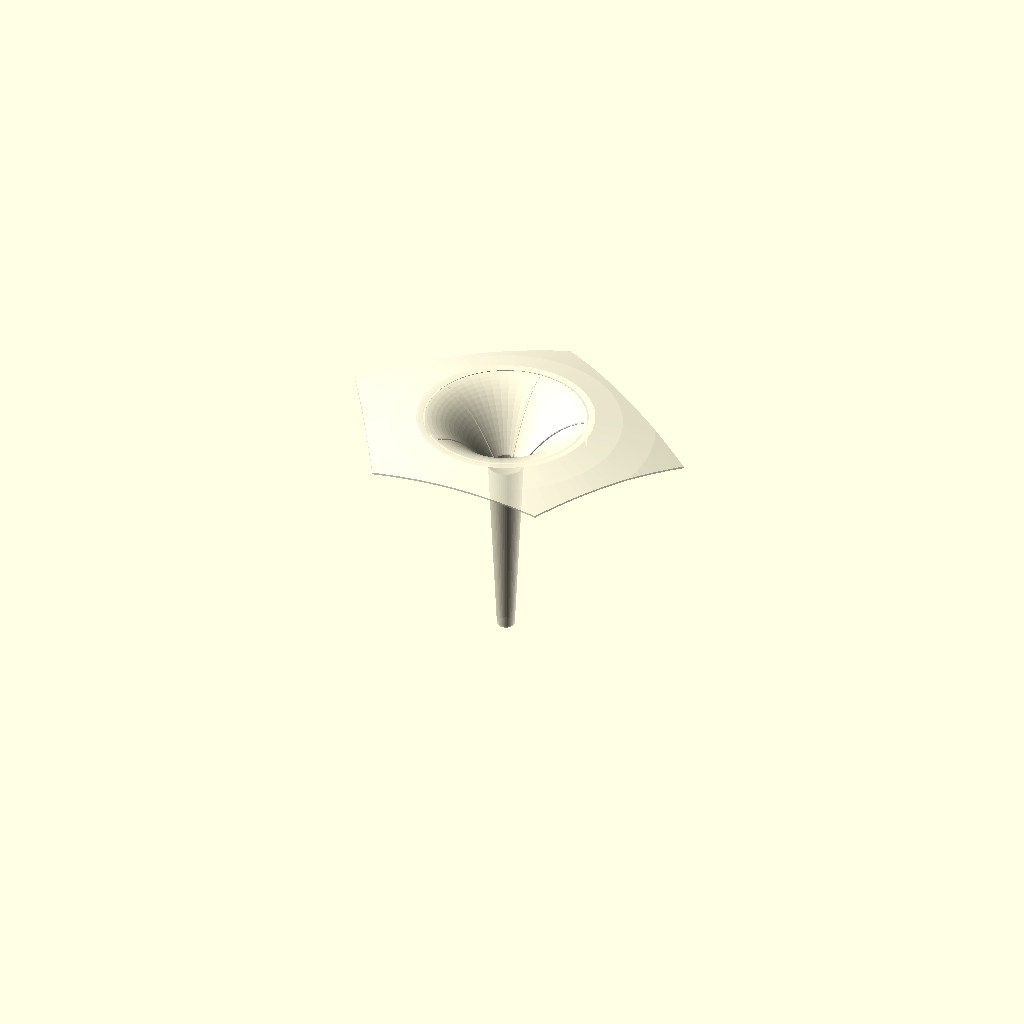
Cell 1: the model at its default parameters.
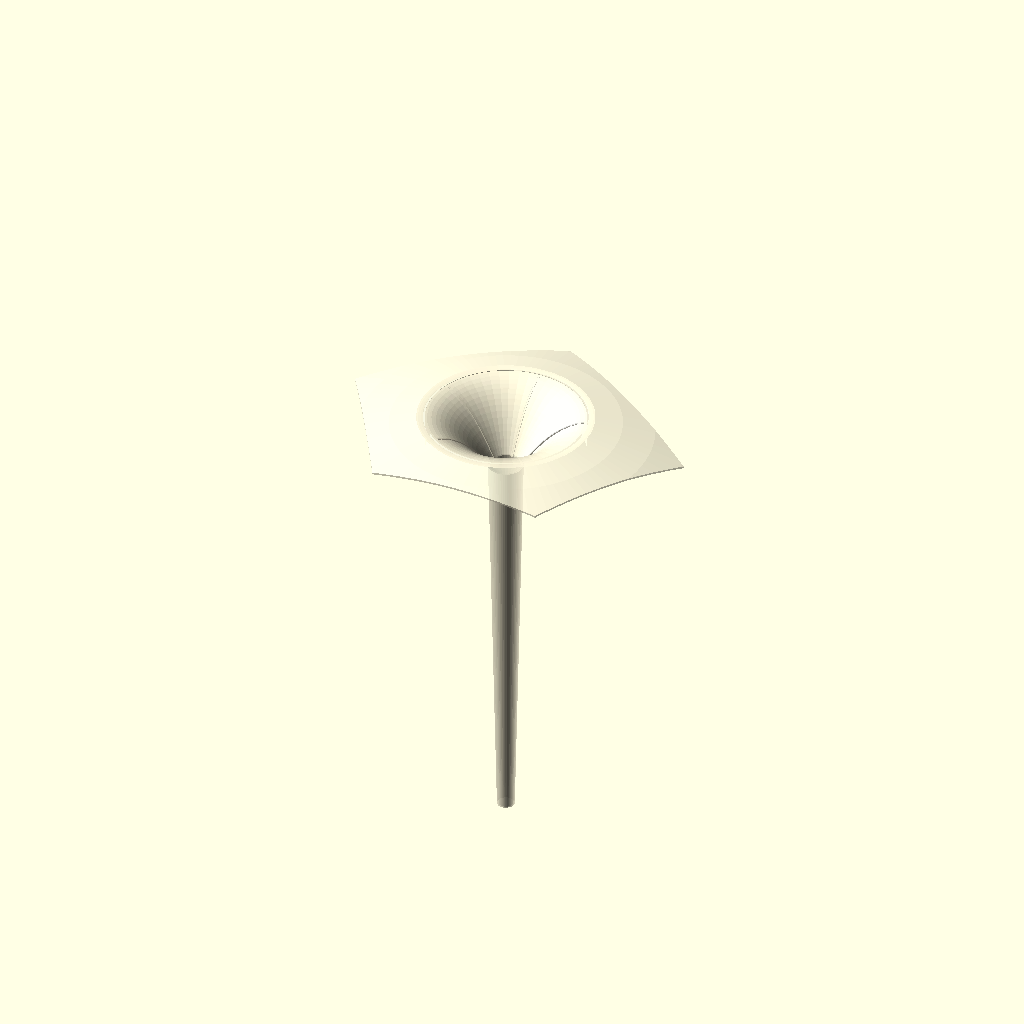
Cell 2: the same model with STEM_LEN = 196.
All cells are drawn from one camera (rotation 55°, 0°, 25°, orthographic, colour scheme Cornfield), so only the parameter changes between them.
Source of the model, models/mushrooms/mushroom_large.scad:
// Ssymmank mushroom -- LARGE stem (simplified, fast-loading).
// Includes the simplified core and overrides only the stem length.
include <mushroom_simple.scad>;
STEM_LEN = 98;   // shell 3 of the 5 shingled shells
Parameter table extracted from the source (name, type, default, range or options):
STEM_LEN: number, default 98
